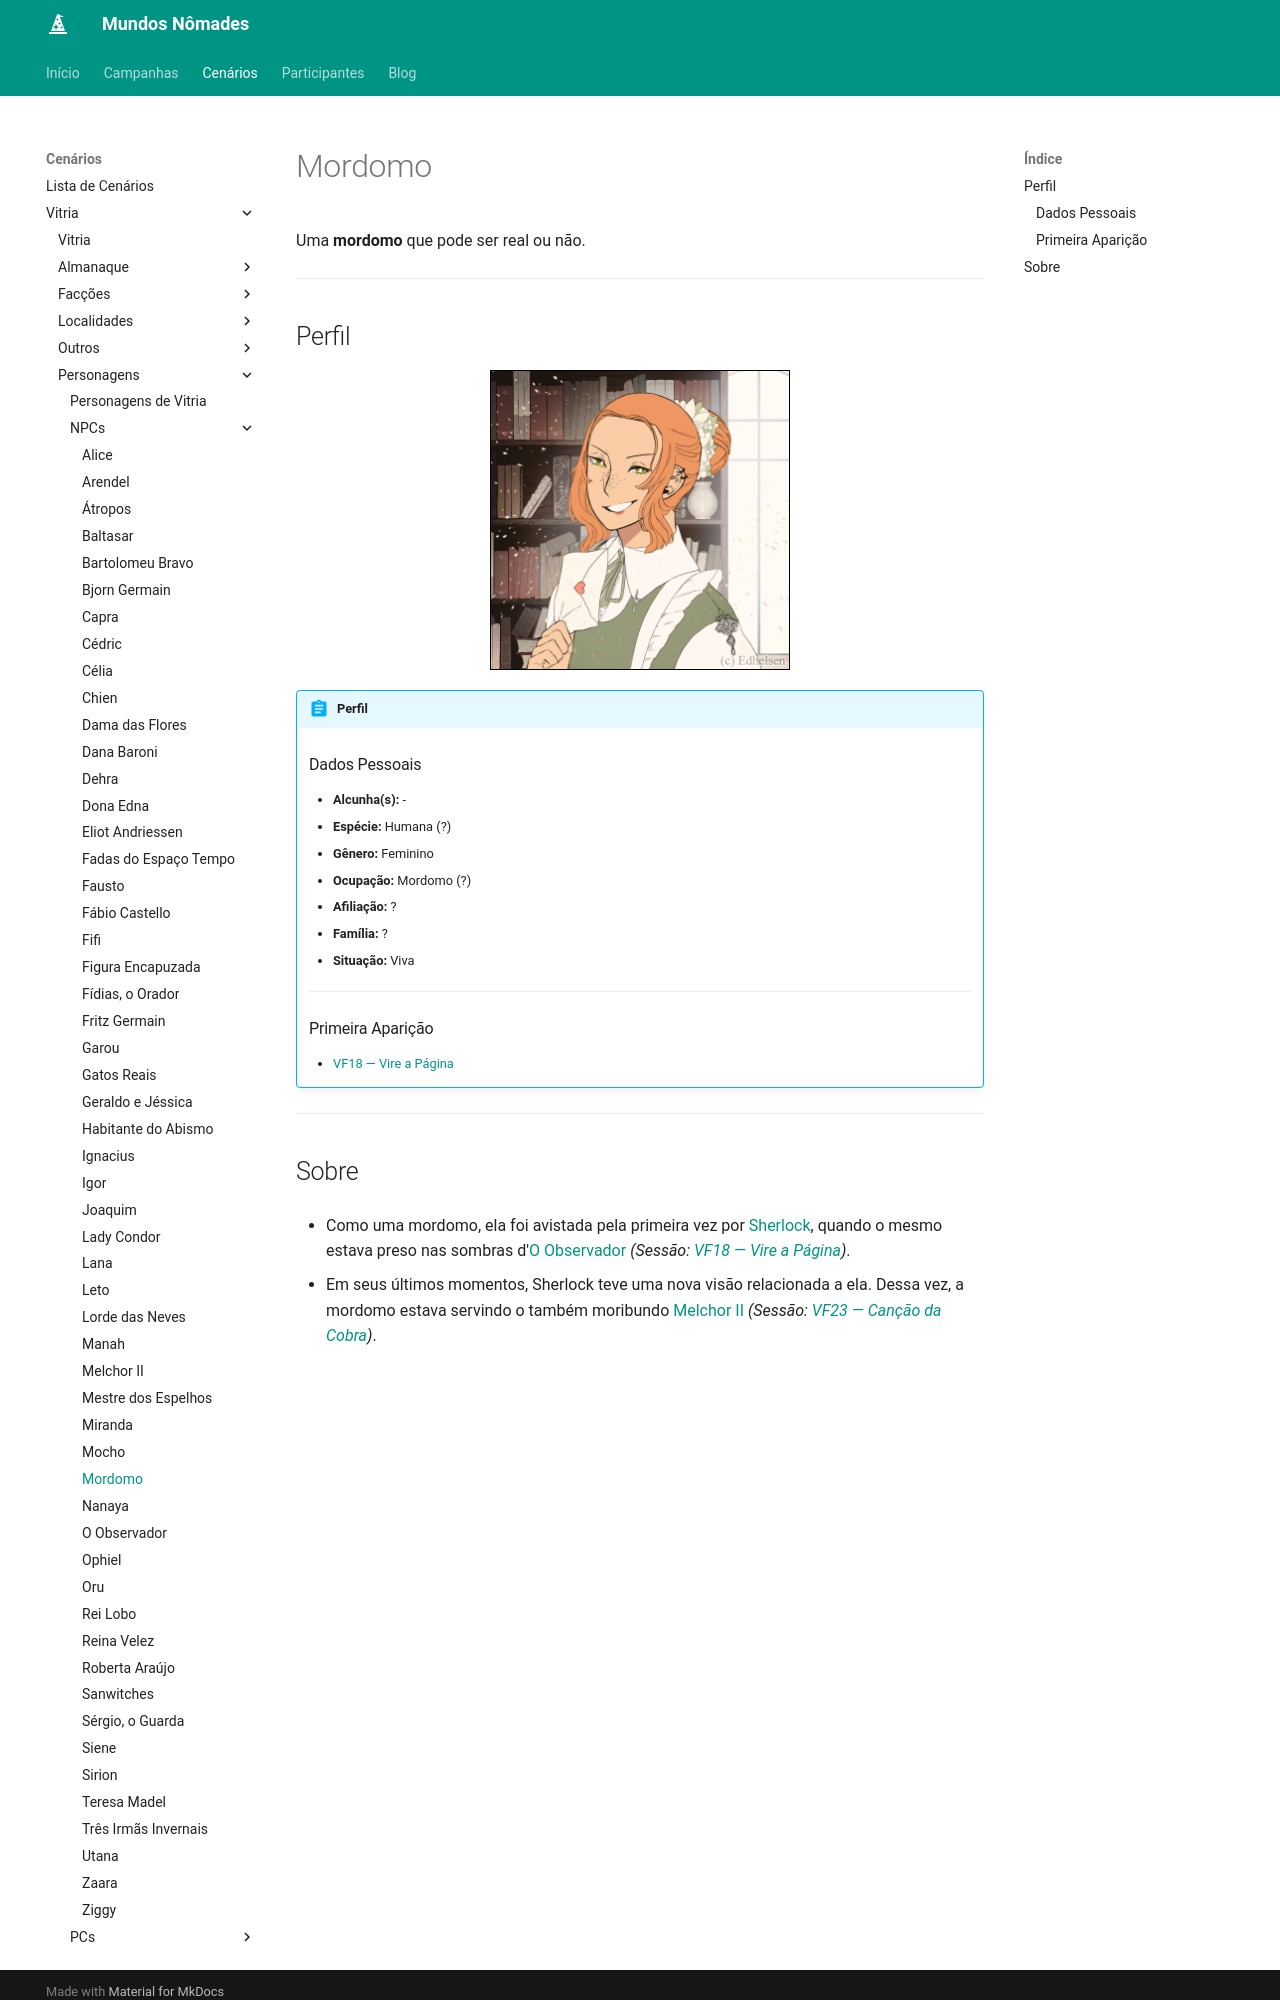

repository: Henrique42/MundosNomades · page: Cenários/Vitria/Personagens/NPCs/Mordomo/index.html · generator: mkdocs

Uma **mordomo** que pode ser real ou não.

---

## Perfil

<figure align="center">
	<img src="/MundosNomades/img/Vitria/NPCs/Mordomo.png" width="300" height="300" style="border: 1px solid black;" alt="Mordomo misteriosa">
</figure>

!!! abstract "Perfil"
	### Dados Pessoais
	- **Alcunha(s):** -
	- **Espécie:** Humana (?)
	- **Gênero:** Feminino
	- **Ocupação:** Mordomo (?)
	- **Afiliação:** ?
	- **Família:** ?
	- **Situação:** Viva
	---
	### Primeira Aparição
	- [[VF18 ― Vire a Página]]

---
